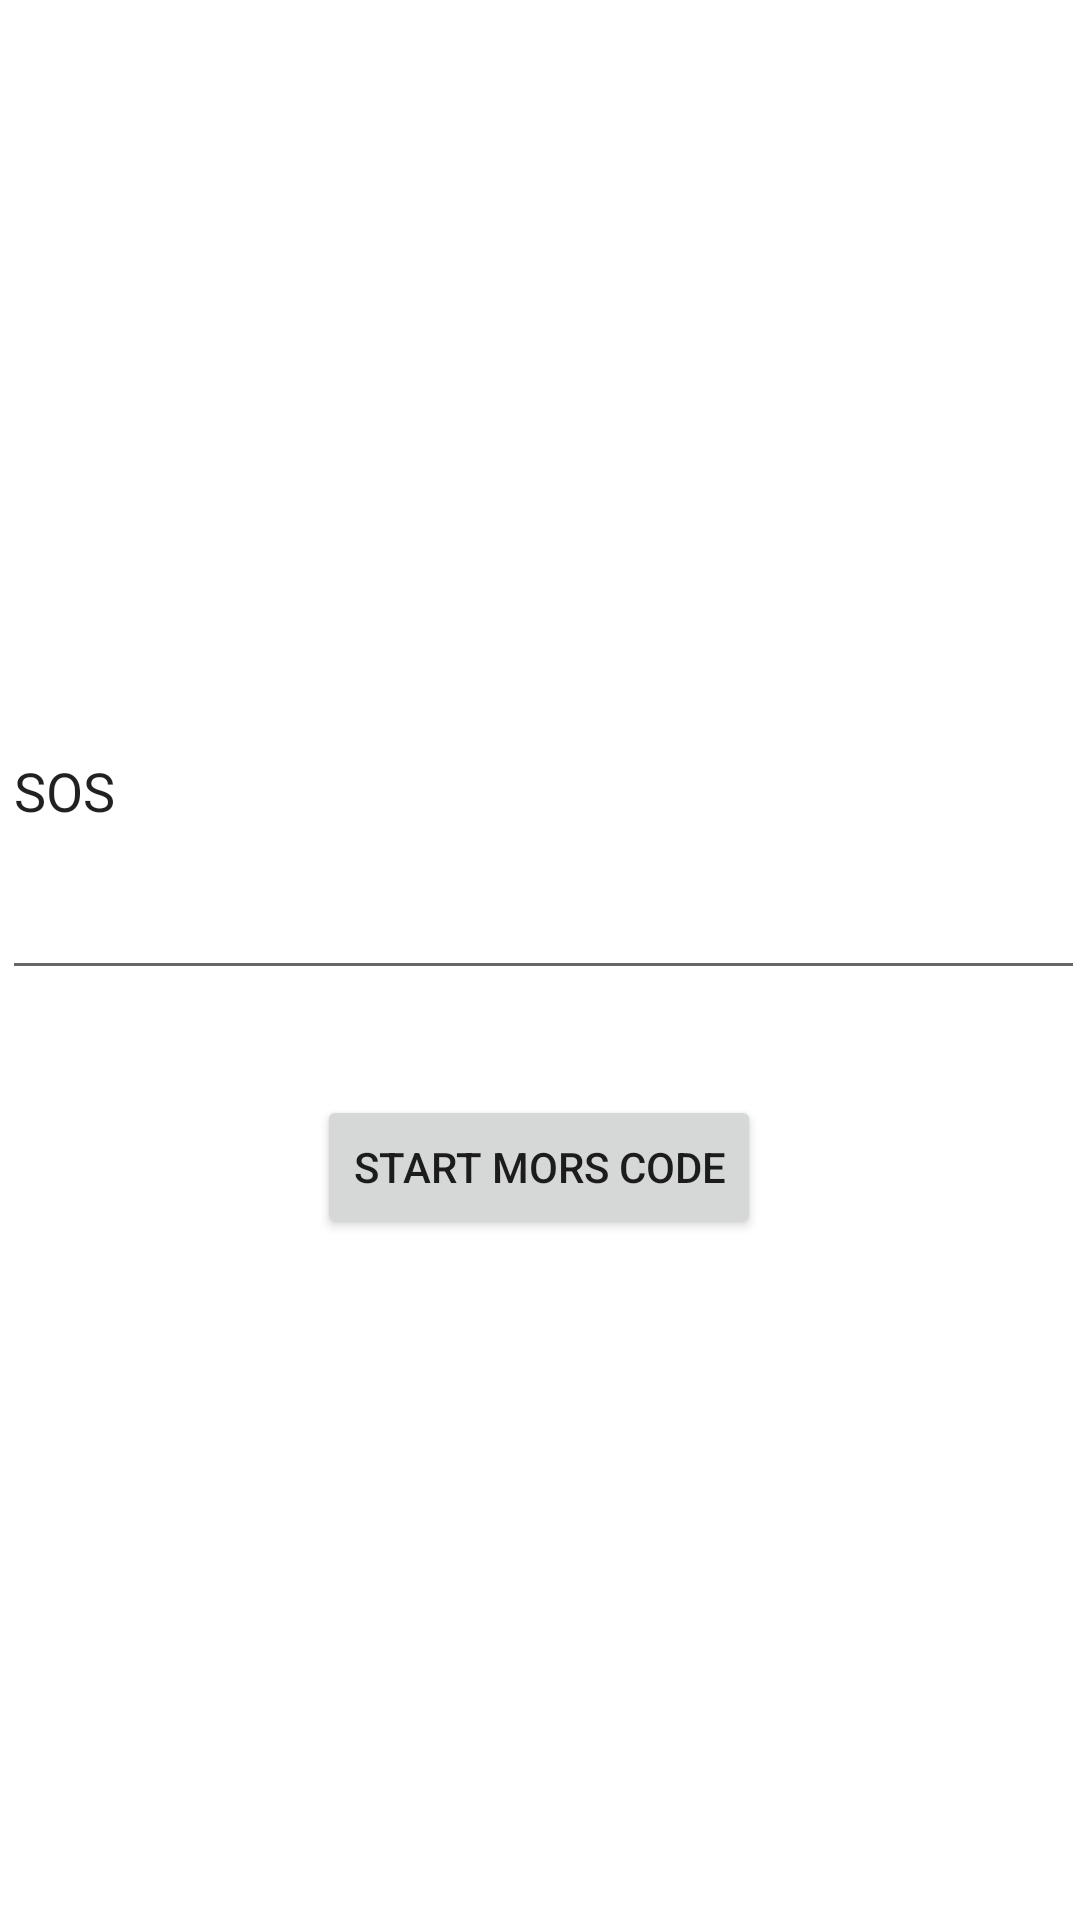

Reconstruct the res/layout file that produces this screen, plus the resources it refers to.
<!-- AndroidManifest.xml: application theme Theme.MorseCodeLight -->
<!-- res/layout/fragment_home.xml -->
<?xml version="1.0" encoding="utf-8"?>
<androidx.constraintlayout.widget.ConstraintLayout xmlns:android="http://schemas.android.com/apk/res/android"
    xmlns:app="http://schemas.android.com/apk/res-auto"
    xmlns:tools="http://schemas.android.com/tools"
    android:layout_width="match_parent"
    android:layout_height="match_parent"
    tools:context=".ui.home.HomeFragment">

    <Button
        android:id="@+id/morsBtn"
        android:layout_width="wrap_content"
        android:layout_height="wrap_content"
        android:layout_marginTop="35dp"
        android:text="@string/start_mors_code"
        app:layout_constraintEnd_toEndOf="parent"
        app:layout_constraintHorizontal_bias="0.498"
        app:layout_constraintStart_toStartOf="parent"
        app:layout_constraintTop_toBottomOf="@+id/editTectToEncode" />

    <EditText
        android:id="@+id/editTectToEncode"
        android:layout_width="361dp"
        android:layout_height="136dp"
        android:layout_marginStart="26dp"
        android:layout_marginTop="194dp"
        android:layout_marginEnd="24dp"
        android:ems="10"
        android:inputType="textPersonName"
        android:text="@string/sos"
        app:layout_constraintEnd_toEndOf="parent"
        app:layout_constraintStart_toStartOf="parent"
        app:layout_constraintTop_toTopOf="parent" />

</androidx.constraintlayout.widget.ConstraintLayout>
<!-- resources referenced by this layout -->
<resources>
  <string name="sos">SOS</string>
  <string name="start_mors_code">Start Mors Code</string>
  <style name="Theme.MorseCodeLight" parent="Theme.MaterialComponents.DayNight.DarkActionBar">
          
          <item name="colorPrimary">@color/purple_500</item>
          <item name="colorPrimaryVariant">@color/purple_700</item>
          <item name="colorOnPrimary">@color/white</item>
          
          <item name="colorSecondary">@color/teal_200</item>
          <item name="colorSecondaryVariant">@color/teal_700</item>
          <item name="colorOnSecondary">@color/black</item>
          
          <item name="android:statusBarColor" tools:targetApi="l">?attr/colorPrimaryVariant</item>
          
      </style>
  <color name="purple_500">#FB3C3C</color>
  <color name="purple_700">#FF0303</color>
  <color name="white">#FFFFFFFF</color>
  <color name="teal_200">#CBAFAFAF</color>
  <color name="teal_700">#CBAFAFAF</color>
  <color name="black">#FF000000</color>
</resources>
